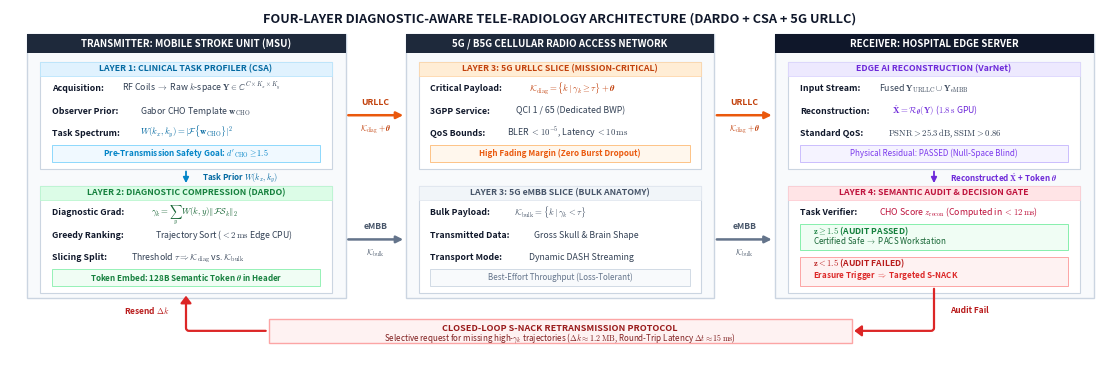

The matplotlib source for this figure: (Note: this script raises an exception after producing the figure.)
"""
Generate Figure 4: The 4-Layer Diagnostic-Aware Tele-Radiology Architecture
IEEE ICOIN 2027 Conference Publication Figure
Publication-Grade Architecture Diagram
"""

import os
import matplotlib.pyplot as plt
import matplotlib.patches as patches

# Publication typography
plt.rcParams.update({
    'font.family': 'sans-serif',
    'font.size': 8.0,
    'mathtext.fontset': 'cm'
})

fig = plt.figure(figsize=(11.0, 3.45), dpi=300)
ax = fig.add_axes([0, 0, 1, 1])
ax.set_xlim(0, 100)
ax.set_ylim(0, 100)
ax.axis('off')

# Main Architecture Title
ax.text(50.0, 97.4, "FOUR-LAYER DIAGNOSTIC-AWARE TELE-RADIOLOGY ARCHITECTURE (DARDO + CSA + 5G URLLC)",
        ha='center', va='center', fontsize=9.2, fontweight='bold', color='#0f172a')

# =============================================================================
# DOMAIN 1: TRANSMITTER (MOBILE STROKE UNIT)
# x: [1.5, 30.5] (width 29.0), y: [16.5, 93.0] (height 76.5)
# =============================================================================
card_tx = patches.Rectangle((1.5, 16.5), 29.0, 76.5, facecolor='#f8fafc', edgecolor='#cbd5e1', linewidth=1.0)
ax.add_patch(card_tx)

hdr_tx = patches.Rectangle((1.5, 87.5), 29.0, 5.5, facecolor='#1e293b', edgecolor='none')
ax.add_patch(hdr_tx)
ax.text(16.0, 90.25, "TRANSMITTER: MOBILE STROKE UNIT (MSU)", ha='center', va='center',
        fontsize=7.0, fontweight='bold', color='#ffffff')

# Sub-block 1: Acquisition & Task Profiler (Layer 1)
# y: [54.0, 85.0] (height 31.0)
b1_box = patches.Rectangle((2.7, 54.0), 26.6, 31.0, facecolor='#ffffff', edgecolor='#cbd5e1', linewidth=0.8)
ax.add_patch(b1_box)
b1_hdr = patches.Rectangle((2.7, 81.0), 26.6, 4.0, facecolor='#e0f2fe', edgecolor='#bae6fd', linewidth=0.6)
ax.add_patch(b1_hdr)
ax.text(16.0, 83.0, "LAYER 1: CLINICAL TASK PROFILER (CSA)", ha='center', va='center',
        fontsize=6.3, fontweight='bold', color='#0369a1')

ax.text(3.8, 76.5, "Acquisition:", fontsize=6.3, fontweight='bold', color='#0f172a')
ax.text(10.2, 76.5, r"RF Coils $\to$ Raw $k$-space $\mathbf{Y} \in \mathbb{C}^{C \times K_x \times K_y}$", fontsize=6.3, color='#334155')

ax.text(3.8, 70.0, "Observer Prior:", fontsize=6.3, fontweight='bold', color='#0f172a')
ax.text(11.8, 70.0, r"Gabor CHO Template $\mathbf{w}_{\mathrm{CHO}}$", fontsize=6.3, color='#334155')

ax.text(3.8, 63.5, "Task Spectrum:", fontsize=6.3, fontweight='bold', color='#0f172a')
ax.text(11.8, 63.5, r"$W(k_x, k_y) = |\mathcal{F}\{\mathbf{w}_{\mathrm{CHO}}\}|^2$", fontsize=6.3, color='#0369a1')

tag_l1 = patches.Rectangle((3.8, 56.0), 24.4, 4.8, facecolor='#f0f9ff', edgecolor='#7dd3fc', linewidth=0.6)
ax.add_patch(tag_l1)
ax.text(16.0, 58.4, r"Pre-Transmission Safety Goal: $d'_{\mathrm{CHO}} \geq 1.5$", ha='center', va='center',
        fontsize=5.9, fontweight='bold', color='#0284c7')

# Downward Arrow Layer 1 -> Layer 2
ax.annotate('', xy=(16.0, 49.0), xytext=(16.0, 54.0),
            arrowprops=dict(arrowstyle="-|>", color='#0284c7', lw=1.3, mutation_scale=8))
ax.text(17.5, 51.5, r"Task Prior $W(k_x, k_y)$", ha='left', va='center',
        fontsize=5.8, fontweight='bold', color='#0369a1')

# Sub-block 2: Diagnostic Compression (Layer 2 DARDO)
# y: [18.0, 49.0] (height 31.0)
b2_box = patches.Rectangle((2.7, 18.0), 26.6, 31.0, facecolor='#ffffff', edgecolor='#cbd5e1', linewidth=0.8)
ax.add_patch(b2_box)
b2_hdr = patches.Rectangle((2.7, 45.0), 26.6, 4.0, facecolor='#dcfce7', edgecolor='#bbf7d0', linewidth=0.6)
ax.add_patch(b2_hdr)
ax.text(16.0, 47.0, "LAYER 2: DIAGNOSTIC COMPRESSION (DARDO)", ha='center', va='center',
        fontsize=6.3, fontweight='bold', color='#15803d')

ax.text(3.8, 40.5, "Diagnostic Grad:", fontsize=6.3, fontweight='bold', color='#0f172a')
ax.text(12.8, 40.5, r"$\gamma_k = \sum_y W(k,y)\|\mathcal{F}\mathcal{S}_k\|_2$", fontsize=6.3, color='#166534')

ax.text(3.8, 34.0, "Greedy Ranking:", fontsize=6.3, fontweight='bold', color='#0f172a')
ax.text(13.2, 34.0, r"Trajectory Sort ($< 2\,\mathrm{ms}$ Edge CPU)", fontsize=6.3, color='#334155')

ax.text(3.8, 27.5, "Slicing Split:", fontsize=6.3, fontweight='bold', color='#0f172a')
ax.text(11.0, 27.5, r"Threshold $\tau \Rightarrow \mathcal{K}_{\mathrm{diag}}$ vs. $\mathcal{K}_{\mathrm{bulk}}$", fontsize=6.3, color='#334155')

tag_l2 = patches.Rectangle((3.8, 20.0), 24.4, 4.8, facecolor='#f0fdf4', edgecolor='#86efac', linewidth=0.6)
ax.add_patch(tag_l2)
ax.text(16.0, 22.4, r"Token Embed: 128B Semantic Token $\boldsymbol{\theta}$ in Header", ha='center', va='center',
        fontsize=5.8, fontweight='bold', color='#15803d')

# =============================================================================
# DOMAIN 2: 5G / B5G CELLULAR RADIO ACCESS NETWORK
# x: [36.0, 64.0] (width 28.0), y: [16.5, 93.0] (height 76.5)
# =============================================================================
card_ran = patches.Rectangle((36.0, 16.5), 28.0, 76.5, facecolor='#f8fafc', edgecolor='#cbd5e1', linewidth=1.0)
ax.add_patch(card_ran)

hdr_ran = patches.Rectangle((36.0, 87.5), 28.0, 5.5, facecolor='#1e293b', edgecolor='none')
ax.add_patch(hdr_ran)
ax.text(50.0, 90.25, "5G / B5G CELLULAR RADIO ACCESS NETWORK", ha='center', va='center',
        fontsize=7.0, fontweight='bold', color='#ffffff')

# Layer 3 Slice A: URLLC Slice (Critical Diagnostic Lines)
# y: [54.0, 85.0] (height 31.0)
b3a_box = patches.Rectangle((37.2, 54.0), 25.6, 31.0, facecolor='#ffffff', edgecolor='#cbd5e1', linewidth=0.8)
ax.add_patch(b3a_box)
b3a_hdr = patches.Rectangle((37.2, 81.0), 25.6, 4.0, facecolor='#ffedd5', edgecolor='#fed7aa', linewidth=0.6)
ax.add_patch(b3a_hdr)
ax.text(50.0, 83.0, "LAYER 3: 5G URLLC SLICE (MISSION-CRITICAL)", ha='center', va='center',
        fontsize=6.3, fontweight='bold', color='#c2410c')

ax.text(38.2, 76.5, "Critical Payload:", fontsize=6.3, fontweight='bold', color='#0f172a')
ax.text(47.2, 76.5, r"$\mathcal{K}_{\mathrm{diag}} = \{k \mid \gamma_k \geq \tau\} + \boldsymbol{\theta}$", fontsize=6.3, color='#c2410c')

ax.text(38.2, 70.0, "3GPP Service:", fontsize=6.3, fontweight='bold', color='#0f172a')
ax.text(46.0, 70.0, "QCI 1 / 65 (Dedicated BWP)", fontsize=6.3, color='#334155')

ax.text(38.2, 63.5, "QoS Bounds:", fontsize=6.3, fontweight='bold', color='#0f172a')
ax.text(45.2, 63.5, r"BLER $< 10^{-5}$, Latency $< 10\,\mathrm{ms}$", fontsize=6.3, color='#334155')

tag_l3a = patches.Rectangle((38.2, 56.0), 23.6, 4.8, facecolor='#fff7ed', edgecolor='#fdba74', linewidth=0.6)
ax.add_patch(tag_l3a)
ax.text(50.0, 58.4, "High Fading Margin (Zero Burst Dropout)", ha='center', va='center',
        fontsize=5.8, fontweight='bold', color='#ea580c')

# Layer 3 Slice B: eMBB Slice (Bulk Anatomy)
# y: [18.0, 49.0] (height 31.0)
b3b_box = patches.Rectangle((37.2, 18.0), 25.6, 31.0, facecolor='#ffffff', edgecolor='#cbd5e1', linewidth=0.8)
ax.add_patch(b3b_box)
b3b_hdr = patches.Rectangle((37.2, 45.0), 25.6, 4.0, facecolor='#f1f5f9', edgecolor='#e2e8f0', linewidth=0.6)
ax.add_patch(b3b_hdr)
ax.text(50.0, 47.0, "LAYER 3: 5G eMBB SLICE (BULK ANATOMY)", ha='center', va='center',
        fontsize=6.3, fontweight='bold', color='#475569')

ax.text(38.2, 40.5, "Bulk Payload:", fontsize=6.3, fontweight='bold', color='#0f172a')
ax.text(45.8, 40.5, r"$\mathcal{K}_{\mathrm{bulk}} = \{k \mid \gamma_k < \tau\}$", fontsize=6.3, color='#475569')

ax.text(38.2, 34.0, "Transmitted Data:", fontsize=6.3, fontweight='bold', color='#0f172a')
ax.text(47.6, 34.0, "Gross Skull & Brain Shape", fontsize=6.3, color='#334155')

ax.text(38.2, 27.5, "Transport Mode:", fontsize=6.3, fontweight='bold', color='#0f172a')
ax.text(47.2, 27.5, "Dynamic DASH Streaming", fontsize=6.3, color='#334155')

tag_l3b = patches.Rectangle((38.2, 20.0), 23.6, 4.8, facecolor='#f8fafc', edgecolor='#cbd5e1', linewidth=0.6)
ax.add_patch(tag_l3b)
ax.text(50.0, 22.4, "Best-Effort Throughput (Loss-Tolerant)", ha='center', va='center',
        fontsize=5.8, fontstyle='italic', color='#64748b')

# =============================================================================
# DOMAIN 3: RECEIVER (HOSPITAL EDGE SERVER)
# x: [69.5, 98.5] (width 29.0), y: [16.5, 93.0] (height 76.5)
# =============================================================================
card_rx = patches.Rectangle((69.5, 16.5), 29.0, 76.5, facecolor='#f8fafc', edgecolor='#cbd5e1', linewidth=1.0)
ax.add_patch(card_rx)

hdr_rx = patches.Rectangle((69.5, 87.5), 29.0, 5.5, facecolor='#0f172a', edgecolor='none')
ax.add_patch(hdr_rx)
ax.text(84.0, 90.25, "RECEIVER: HOSPITAL EDGE SERVER", ha='center', va='center',
        fontsize=7.0, fontweight='bold', color='#ffffff')

# Sub-block: Edge AI Reconstruction Engine (VarNet)
# y: [54.0, 85.0] (height 31.0)
brx1_box = patches.Rectangle((70.7, 54.0), 26.6, 31.0, facecolor='#ffffff', edgecolor='#cbd5e1', linewidth=0.8)
ax.add_patch(brx1_box)
brx1_hdr = patches.Rectangle((70.7, 81.0), 26.6, 4.0, facecolor='#ede9fe', edgecolor='#ddd6fe', linewidth=0.6)
ax.add_patch(brx1_hdr)
ax.text(84.0, 83.0, "EDGE AI RECONSTRUCTION (VarNet)", ha='center', va='center',
        fontsize=6.3, fontweight='bold', color='#6d28d9')

ax.text(71.8, 76.5, "Input Stream:", fontsize=6.3, fontweight='bold', color='#0f172a')
ax.text(79.0, 76.5, r"Fused $\mathbf{Y}_{\mathrm{URLLC}} \cup \mathbf{Y}_{\mathrm{eMBB}}$", fontsize=6.3, color='#334155')

ax.text(71.8, 70.0, "Reconstruction:", fontsize=6.3, fontweight='bold', color='#0f172a')
ax.text(80.2, 70.0, r"$\hat{\mathbf{X}} = \mathcal{R}_{\boldsymbol{\theta}}(\mathbf{Y})$ ($1.8\,\mathrm{s}$ GPU)", fontsize=6.3, color='#6d28d9')

ax.text(71.8, 63.5, "Standard QoS:", fontsize=6.3, fontweight='bold', color='#0f172a')
ax.text(79.8, 63.5, r"$\mathrm{PSNR} > 25.3\,\mathrm{dB}$, $\mathrm{SSIM} > 0.86$", fontsize=6.3, color='#334155')

tag_rx1 = patches.Rectangle((71.8, 56.0), 24.4, 4.8, facecolor='#f5f3ff', edgecolor='#c4b5fd', linewidth=0.6)
ax.add_patch(tag_rx1)
ax.text(84.0, 58.4, "Physical Residual: PASSED (Null-Space Blind)", ha='center', va='center',
        fontsize=5.8, fontstyle='italic', color='#7c3aed')

# Downward Arrow Recon -> Semantic Verifier
ax.annotate('', xy=(84.0, 49.0), xytext=(84.0, 54.0),
            arrowprops=dict(arrowstyle="-|>", color='#6d28d9', lw=1.3, mutation_scale=8))
ax.text(85.5, 51.5, r"Reconstructed $\hat{\mathbf{X}}$ + Token $\boldsymbol{\theta}$", ha='left', va='center',
        fontsize=5.8, fontweight='bold', color='#6d28d9')

# Sub-block: Layer 4 Semantic Audit & Decision Gate
# y: [18.0, 49.0] (height 31.0)
brx2_box = patches.Rectangle((70.7, 18.0), 26.6, 31.0, facecolor='#ffffff', edgecolor='#cbd5e1', linewidth=0.8)
ax.add_patch(brx2_box)
brx2_hdr = patches.Rectangle((70.7, 45.0), 26.6, 4.0, facecolor='#ffe4e6', edgecolor='#fecdd3', linewidth=0.6)
ax.add_patch(brx2_hdr)
ax.text(84.0, 47.0, "LAYER 4: SEMANTIC AUDIT & DECISION GATE", ha='center', va='center',
        fontsize=6.3, fontweight='bold', color='#be123c')

ax.text(71.8, 40.5, "Task Verifier:", fontsize=6.3, fontweight='bold', color='#0f172a')
ax.text(79.0, 40.5, r"CHO Score $z_{\mathrm{recon}}$ (Computed in $< 12\,\mathrm{ms}$)", fontsize=6.3, color='#be123c')

# Structured decision cards
# Pass branch (top micro-card)
card_pass = patches.Rectangle((71.8, 30.5), 24.4, 7.5, facecolor='#f0fdf4', edgecolor='#86efac', linewidth=0.7)
ax.add_patch(card_pass)
ax.text(73.0, 35.0, r"$\mathbf{z \geq 1.5}$ (AUDIT PASSED)", fontsize=6.2, fontweight='bold', color='#15803d')
ax.text(73.0, 32.2, r"Certified Safe $\to$ PACS Workstation", fontsize=5.8, color='#166534')

# Fail branch (bottom micro-card)
card_fail = patches.Rectangle((71.8, 20.0), 24.4, 8.5, facecolor='#fef2f2', edgecolor='#fca5a5', linewidth=0.7)
ax.add_patch(card_fail)
ax.text(73.0, 25.8, r"$\mathbf{z < 1.5}$ (AUDIT FAILED)", fontsize=6.2, fontweight='bold', color='#b91c1c')
ax.text(73.0, 22.2, r"Erasure Trigger $\Rightarrow$ Targeted S-NACK", fontsize=5.8, fontweight='bold', color='#dc2626')

# =============================================================================
# FORWARD FLOW ARROWS (TX -> RAN -> RX)
# Gap 1: x in [30.5, 36.0] (width 5.5, center 33.25)
# Gap 2: x in [64.0, 69.5] (width 5.5, center 66.75)
# =============================================================================
# URLLC Flow (y = 69.5)
ax.annotate('', xy=(36.0, 69.5), xytext=(30.5, 69.5),
            arrowprops=dict(arrowstyle="-|>", color='#ea580c', lw=1.8, mutation_scale=10))
ax.text(33.25, 72.0, "URLLC", ha='center', va='bottom', fontsize=6.2, fontweight='bold', color='#c2410c')
ax.text(33.25, 67.2, r"$\mathcal{K}_{\mathrm{diag}}+\boldsymbol{\theta}$", ha='center', va='top', fontsize=5.6, color='#c2410c')

ax.annotate('', xy=(69.5, 69.5), xytext=(64.0, 69.5),
            arrowprops=dict(arrowstyle="-|>", color='#ea580c', lw=1.8, mutation_scale=10))
ax.text(66.75, 72.0, "URLLC", ha='center', va='bottom', fontsize=6.2, fontweight='bold', color='#c2410c')
ax.text(66.75, 67.2, r"$\mathcal{K}_{\mathrm{diag}}+\boldsymbol{\theta}$", ha='center', va='top', fontsize=5.6, color='#c2410c')

# eMBB Flow (y = 33.5)
ax.annotate('', xy=(36.0, 33.5), xytext=(30.5, 33.5),
            arrowprops=dict(arrowstyle="-|>", color='#64748b', lw=1.8, mutation_scale=10))
ax.text(33.25, 36.0, "eMBB", ha='center', va='bottom', fontsize=6.2, fontweight='bold', color='#475569')
ax.text(33.25, 31.2, r"$\mathcal{K}_{\mathrm{bulk}}$", ha='center', va='top', fontsize=5.6, color='#475569')

ax.annotate('', xy=(69.5, 33.5), xytext=(64.0, 33.5),
            arrowprops=dict(arrowstyle="-|>", color='#64748b', lw=1.8, mutation_scale=10))
ax.text(66.75, 36.0, "eMBB", ha='center', va='bottom', fontsize=6.2, fontweight='bold', color='#475569')
ax.text(66.75, 31.2, r"$\mathcal{K}_{\mathrm{bulk}}$", ha='center', va='top', fontsize=5.6, color='#475569')

# =============================================================================
# CLOSED-LOOP RETURN PATH: S-NACK RETRANSMISSION (BOTTOM CONTROL PLANE)
# Direct connection from card_fail (y=20.0) -> S-NACK box -> Layer 2 DARDO (y=18.0)
# SOLID lines with distinct, clear arrowheads
# =============================================================================
# 1. Downward path from Receiver card_fail:
# Starts at bottom center of card_fail (x=84.0, y=20.0), goes down to y=7.0, turns 90 deg left into S-NACK box (x=76.5, y=7.0)
arrow_snack_down = patches.FancyArrowPatch((84.0, 20.0), (76.5, 7.0),
                                           connectionstyle="angle,angleA=-90,angleB=180,rad=3.0",
                                           arrowstyle='-|>,head_width=3.2,head_length=4.2',
                                           color='#dc2626', linewidth=1.6)
ax.add_patch(arrow_snack_down)
# Place label to the right of the vertical line so horizontal arrow is 100% clean
ax.text(85.5, 13.0, "Audit Fail", ha='left', va='center', fontsize=6.0, fontweight='bold', color='#b91c1c')

# 2. Central S-NACK Banner (x: 23.5 to 76.5, width 53.0, height 7.0)
snack_box = patches.Rectangle((23.5, 3.5), 53.0, 7.0, facecolor='#fef2f2', edgecolor='#fca5a5', linewidth=1.0)
ax.add_patch(snack_box)
ax.text(50.0, 7.7, "CLOSED-LOOP S-NACK RETRANSMISSION PROTOCOL", ha='center', va='center',
        fontsize=6.5, fontweight='bold', color='#991b1b')
ax.text(50.0, 5.0, r"Selective request for missing high-$\gamma_k$ trajectories ($\Delta k \approx 1.2\,\mathrm{MB}$, Round-Trip Latency $\Delta t \approx 15\,\mathrm{ms}$)",
        ha='center', va='center', fontsize=5.8, color='#7f1d1d')

# 3. Upward return path from S-NACK box to Transmitter Layer 2 DARDO:
# Starts at left edge of S-NACK box (x=23.5, y=7.0), goes left to x=16.0, turns 90 deg UP into b2_box (x=16.0, y=18.0)
arrow_snack_up = patches.FancyArrowPatch((23.5, 7.0), (16.0, 18.0),
                                         connectionstyle="angle,angleA=180,angleB=90,rad=3.0",
                                         arrowstyle='-|>,head_width=3.2,head_length=4.2',
                                         color='#dc2626', linewidth=1.6)
ax.add_patch(arrow_snack_up)
# Place label to the left of the vertical line so vertical arrow is 100% clean
ax.text(14.5, 13.0, r"Resend $\Delta k$", ha='right', va='center', fontsize=6.0, fontweight='bold', color='#b91c1c')


# Save high-res PDF and PNG
fig_dir = os.path.dirname(os.path.abspath(__file__))
out_pdf = os.path.join(fig_dir, 'fig4_architecture.pdf')
out_png = os.path.join(fig_dir, 'fig4_architecture.png')

plt.savefig(out_pdf, format='pdf', dpi=300)
plt.savefig(out_png, format='png', dpi=300)
plt.close()

print("Successfully generated publication Figure 4:")
print(" -", out_pdf)
print(" -", out_png)
